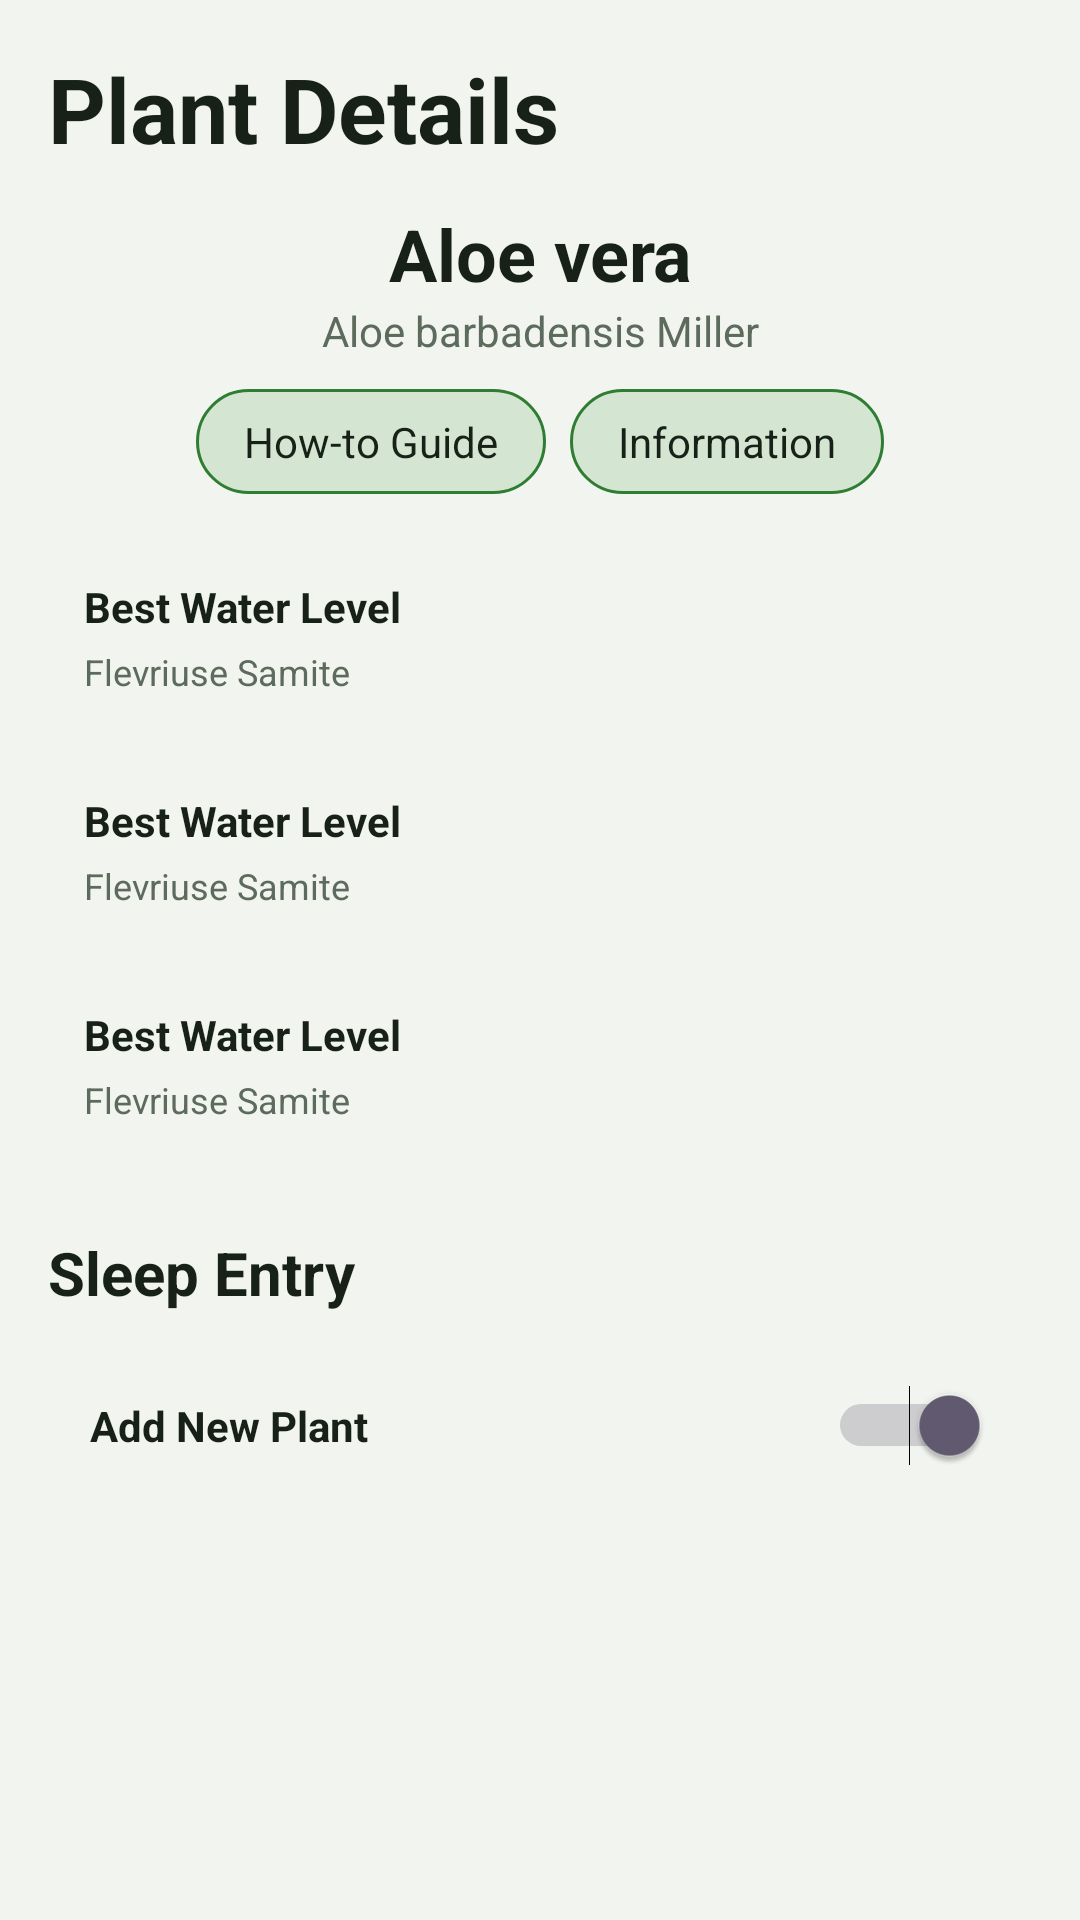

The Android layout XML behind this screen, and the referenced resources:
<!-- AndroidManifest.xml: application theme Theme.Plantify -->
<!-- res/layout/fragment_care.xml -->
<?xml version="1.0" encoding="utf-8"?>
<ScrollView xmlns:android="http://schemas.android.com/apk/res/android"
    xmlns:app="http://schemas.android.com/apk/res-auto"
    android:layout_width="match_parent"
    android:layout_height="match_parent"
    android:background="@color/surface"
    android:fillViewport="true">

    <androidx.constraintlayout.widget.ConstraintLayout
        android:layout_width="match_parent"
        android:layout_height="wrap_content"
        android:padding="16dp">

        <TextView
            android:id="@+id/care_header"
            android:layout_width="0dp"
            android:layout_height="wrap_content"
            android:text="@string/care_title"
            android:textColor="@color/primary_text"
            android:textSize="30sp"
            android:textStyle="bold"
            app:layout_constraintEnd_toEndOf="parent"
            app:layout_constraintStart_toStartOf="parent"
            app:layout_constraintTop_toTopOf="parent" />

        <TextView
            android:id="@+id/care_plant_name"
            android:layout_width="0dp"
            android:layout_height="wrap_content"
            android:layout_marginTop="12dp"
            android:gravity="center"
            android:text="Aloe vera"
            android:textColor="@color/primary_text"
            android:textSize="24sp"
            android:textStyle="bold"
            app:layout_constraintEnd_toEndOf="parent"
            app:layout_constraintStart_toStartOf="parent"
            app:layout_constraintTop_toBottomOf="@id/care_header" />

        <TextView
            android:id="@+id/care_scientific_name"
            android:layout_width="0dp"
            android:layout_height="wrap_content"
            android:gravity="center"
            android:text="Aloe barbadensis Miller"
            android:textColor="@color/secondary_text"
            app:layout_constraintEnd_toEndOf="parent"
            app:layout_constraintStart_toStartOf="parent"
            app:layout_constraintTop_toBottomOf="@id/care_plant_name" />

        <LinearLayout
            android:id="@+id/chip_row"
            android:layout_width="wrap_content"
            android:layout_height="wrap_content"
            android:layout_marginTop="10dp"
            app:layout_constraintEnd_toEndOf="parent"
            app:layout_constraintStart_toStartOf="parent"
            app:layout_constraintTop_toBottomOf="@id/care_scientific_name">

            <TextView
                android:layout_width="wrap_content"
                android:layout_height="wrap_content"
                android:background="@drawable/chip_bg"
                android:paddingHorizontal="16dp"
                android:paddingVertical="8dp"
                android:text="How-to Guide"
                android:textColor="@color/primary_text" />

            <TextView
                android:layout_width="wrap_content"
                android:layout_height="wrap_content"
                android:layout_marginStart="8dp"
                android:background="@drawable/chip_bg"
                android:paddingHorizontal="16dp"
                android:paddingVertical="8dp"
                android:text="Information"
                android:textColor="@color/primary_text" />
        </LinearLayout>

        <LinearLayout
            android:id="@+id/stats_block"
            android:layout_width="0dp"
            android:layout_height="wrap_content"
            android:layout_marginTop="16dp"
            android:orientation="vertical"
            app:layout_constraintEnd_toEndOf="parent"
            app:layout_constraintStart_toStartOf="parent"
            app:layout_constraintTop_toBottomOf="@id/chip_row">

            <include layout="@layout/item_care_stat" />

            <include layout="@layout/item_care_stat" />

            <include layout="@layout/item_care_stat" />

        </LinearLayout>

        <TextView
            android:id="@+id/sleep_title"
            android:layout_width="wrap_content"
            android:layout_height="wrap_content"
            android:layout_marginTop="16dp"
            android:text="@string/sleep_entry"
            android:textColor="@color/primary_text"
            android:textSize="20sp"
            android:textStyle="bold"
            app:layout_constraintStart_toStartOf="parent"
            app:layout_constraintTop_toBottomOf="@id/stats_block" />

        <LinearLayout
            android:layout_width="0dp"
            android:layout_height="wrap_content"
            android:layout_marginTop="10dp"
            android:background="@drawable/card_bg"
            android:gravity="center_vertical"
            android:padding="14dp"
            app:layout_constraintEnd_toEndOf="parent"
            app:layout_constraintStart_toStartOf="parent"
            app:layout_constraintTop_toBottomOf="@id/sleep_title">

            <TextView
                android:layout_width="0dp"
                android:layout_height="wrap_content"
                android:layout_weight="1"
                android:text="Add New Plant"
                android:textColor="@color/primary_text"
                android:textStyle="bold" />

            <Switch
                android:layout_width="wrap_content"
                android:layout_height="wrap_content"
                android:checked="true" />
        </LinearLayout>

    </androidx.constraintlayout.widget.ConstraintLayout>
</ScrollView>
<!-- res/layout/item_care_stat.xml (included above) -->
<?xml version="1.0" encoding="utf-8"?>
<LinearLayout xmlns:android="http://schemas.android.com/apk/res/android"
    android:layout_width="match_parent"
    android:layout_height="wrap_content"
    android:layout_marginBottom="8dp"
    android:background="@drawable/card_bg"
    android:orientation="vertical"
    android:padding="12dp">

    <TextView
        android:layout_width="wrap_content"
        android:layout_height="wrap_content"
        android:text="Best Water Level"
        android:textColor="@color/primary_text"
        android:textStyle="bold" />

    <TextView
        android:layout_width="wrap_content"
        android:layout_height="wrap_content"
        android:layout_marginTop="4dp"
        android:text="Flevriuse Samite"
        android:textColor="@color/secondary_text"
        android:textSize="12sp" />

</LinearLayout>
<!-- resources referenced by this layout -->
<resources>
  <color name="primary_text">#172117</color>
  <color name="secondary_text">#5C6B5C</color>
  <color name="surface">#F2F4EF</color>
  <!-- drawable chip_bg (drawable) -->
  <?xml version="1.0" encoding="utf-8"?>
  <shape xmlns:android="http://schemas.android.com/apk/res/android" android:shape="rectangle">
      <corners android:radius="999dp" />
      <solid android:color="#D4E6D2" />
      <stroke
          android:width="1dp"
          android:color="@color/primary" />
  </shape>
  <string name="care_title">Plant Details</string>
  <string name="sleep_entry">Sleep Entry</string>
  <style name="Theme.Plantify" parent="Theme.Material3.DayNight.NoActionBar">
          <item name="colorPrimary">@color/primary</item>
          <item name="colorPrimaryVariant">@color/primary_dark</item>
          <item name="colorOnPrimary">@android:color/white</item>
          <item name="android:statusBarColor" tools:targetApi="l">@color/primary_dark</item>
      </style>
  <color name="primary">#2E7D32</color>
  <color name="primary_dark">#1B5E20</color>
</resources>
